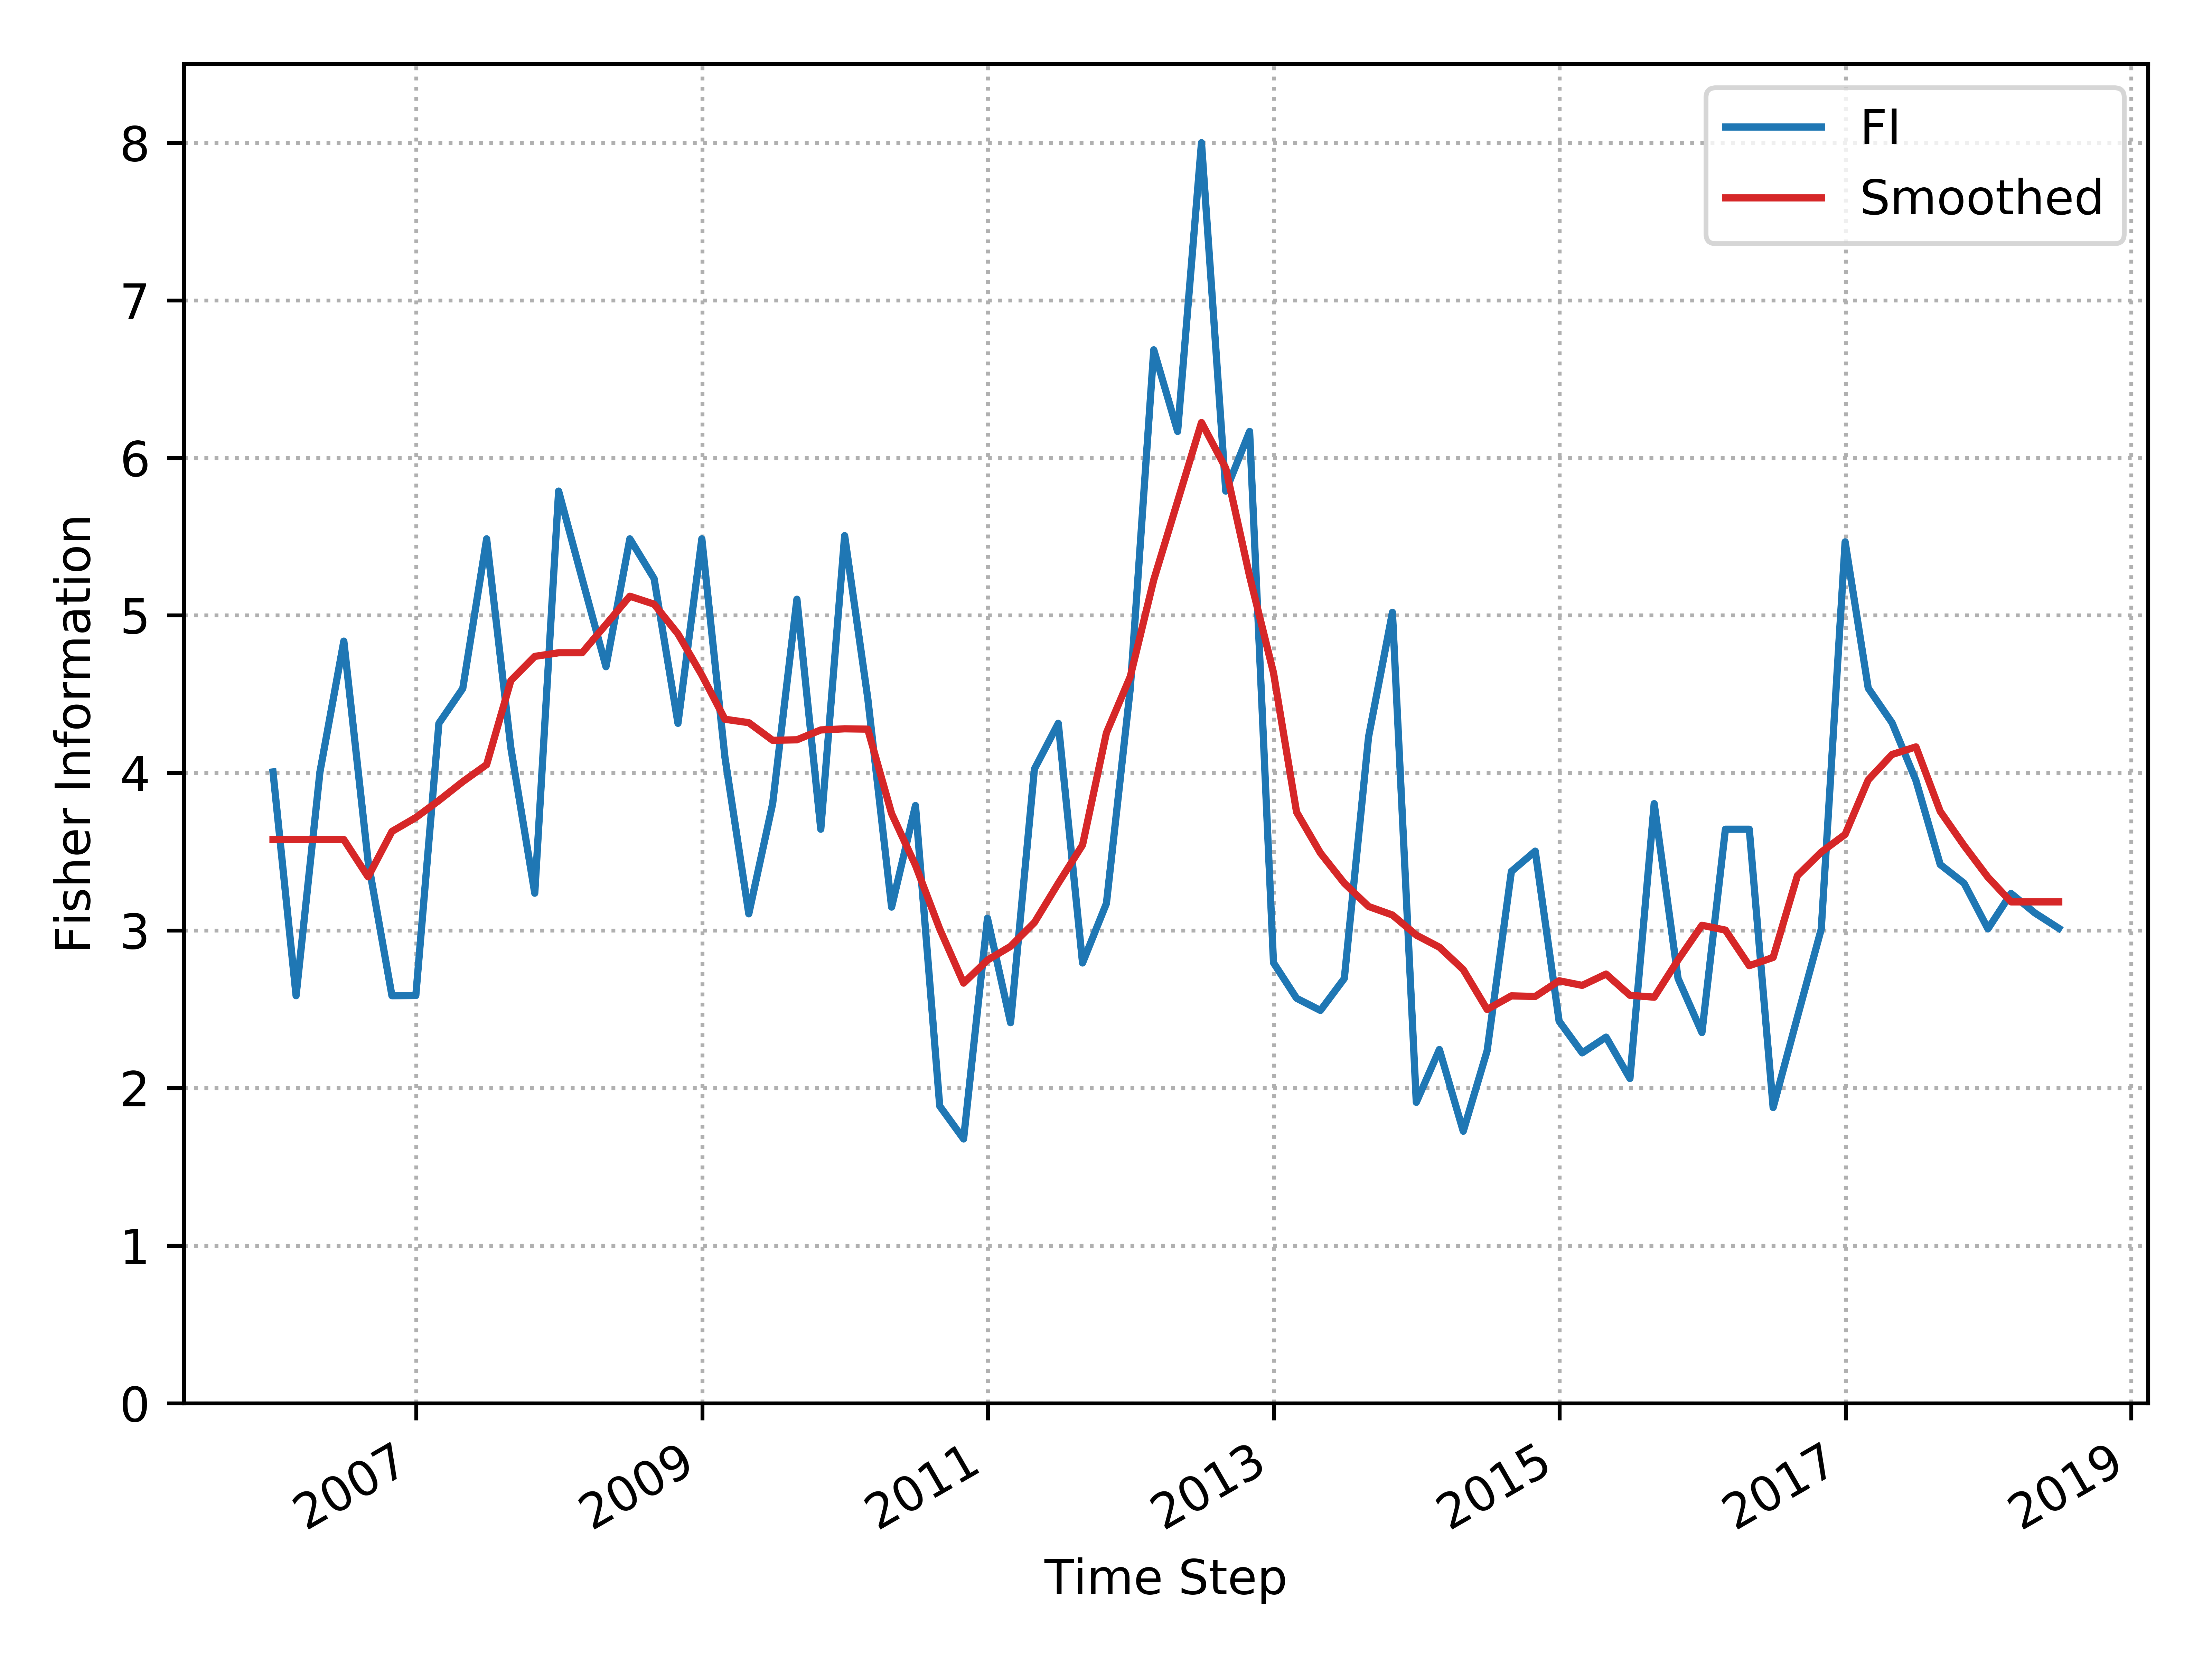

The table this chart was drawn from, first rows:
, Time_Step, FI, Smooth_FI
0, 2005-12-31, 4.006, 3.577
1, 2006-02-28, 2.586, 3.577
2, 2006-04-30, 4.006, 3.577
3, 2006-06-30, 4.837, 3.577
4, 2006-08-31, 3.441, 3.34
5, 2006-10-31, 2.586, 3.629
6, 2006-12-31, 2.587, 3.717
7, 2007-02-28, 4.315, 3.825
8, 2007-04-30, 4.536, 3.944
9, 2007-06-30, 5.486, 4.053
10, 2007-08-31, 4.157, 4.587
11, 2007-10-31, 3.237, 4.74
12, 2007-12-31, 5.789, 4.763
13, 2008-02-29, 5.233, 4.763
14, 2008-04-30, 4.674, 4.942
15, 2008-06-30, 5.486, 5.122
16, 2008-08-31, 5.233, 5.071
17, 2008-10-31, 4.315, 4.882
18, 2008-12-31, 5.486, 4.621
19, 2009-02-28, 4.1, 4.341
20, 2009-04-30, 3.106, 4.319
21, 2009-06-30, 3.805, 4.207
22, 2009-08-31, 5.103, 4.21
23, 2009-10-31, 3.643, 4.273
24, 2009-12-31, 5.506, 4.28
25, 2010-02-28, 4.475, 4.278
26, 2010-04-30, 3.148, 3.742
27, 2010-06-30, 3.793, 3.414
28, 2010-08-31, 1.886, 3.009
29, 2010-10-31, 1.677, 2.666
30, 2010-12-31, 3.078, 2.812
31, 2011-02-28, 2.415, 2.899
32, 2011-04-30, 4.025, 3.05
33, 2011-06-30, 4.315, 3.3
34, 2011-08-31, 2.794, 3.543
35, 2011-10-31, 3.172, 4.254
36, 2011-12-31, 4.536, 4.611
37, 2012-02-29, 6.685, 5.226
38, 2012-04-30, 6.168, 5.725
39, 2012-06-30, 8.0, 6.224
40, 2012-08-31, 5.789, 5.934
41, 2012-10-31, 6.168, 5.248
42, 2012-12-31, 2.795, 4.636
43, 2013-02-28, 2.57, 3.752
44, 2013-04-30, 2.492, 3.492
45, 2013-06-30, 2.695, 3.3
46, 2013-08-31, 4.229, 3.152
47, 2013-10-31, 5.019, 3.098
48, 2013-12-31, 1.909, 2.97
49, 2014-02-28, 2.245, 2.894
50, 2014-04-30, 1.726, 2.752
51, 2014-06-30, 2.236, 2.499
52, 2014-08-31, 3.375, 2.585
53, 2014-10-31, 3.504, 2.581
54, 2014-12-31, 2.425, 2.681
55, 2015-02-28, 2.223, 2.652
56, 2015-04-30, 2.323, 2.723
57, 2015-06-30, 2.061, 2.589
58, 2015-08-31, 3.805, 2.577
59, 2015-10-31, 2.695, 2.813
... 16 more rows
